Image classification data set "600x600data" (AndyWang1996/DeepLearningProjectGroup4 on GitHub). Class labels (2): normal, pneumonia.

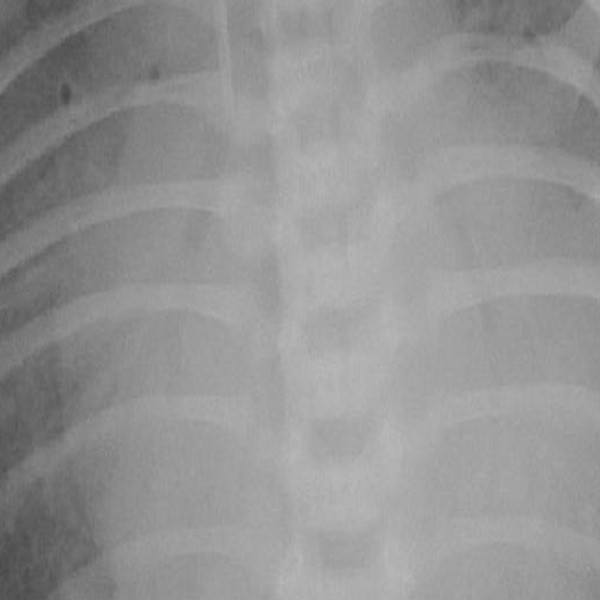
Label: pneumonia

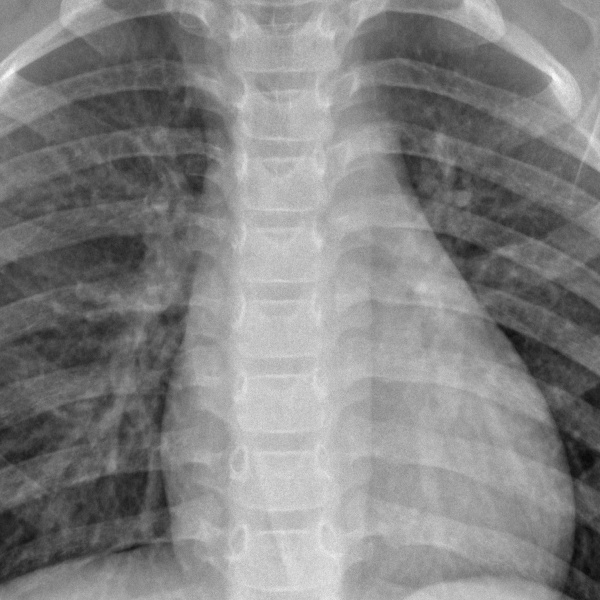
Label: normal

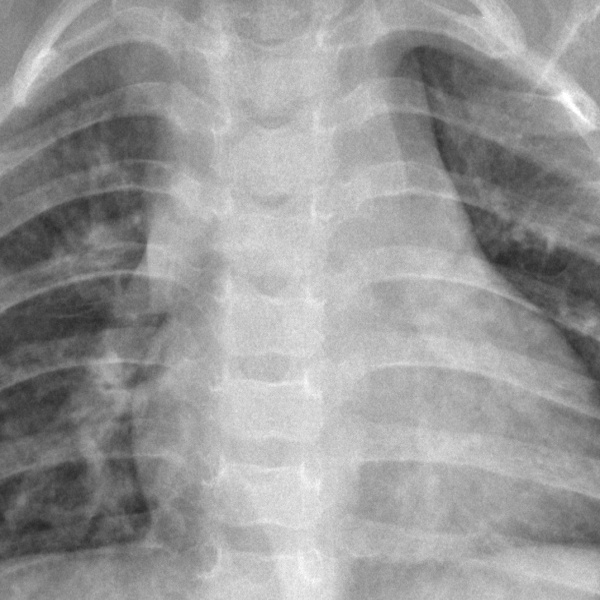
Label: normal

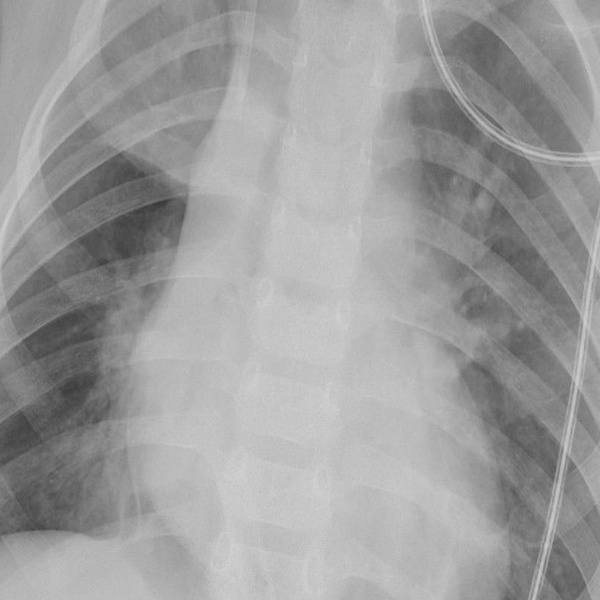
Label: pneumonia

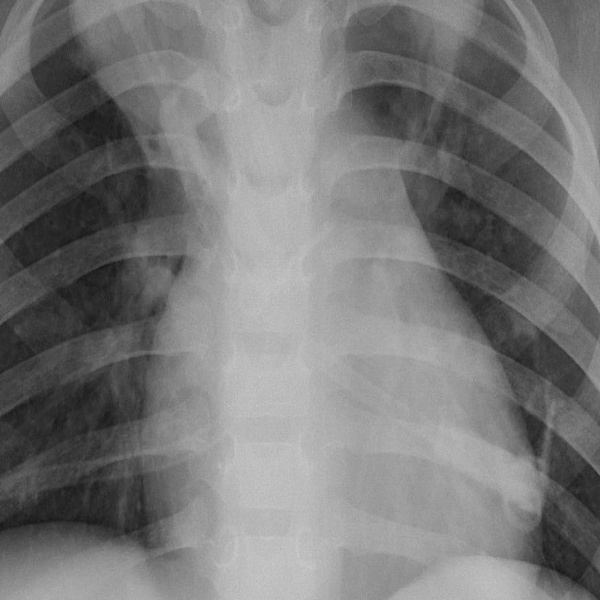
Label: pneumonia

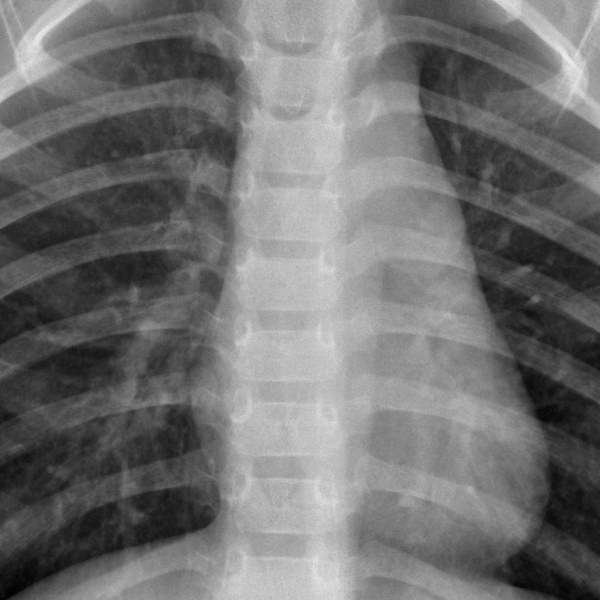
Label: normal
